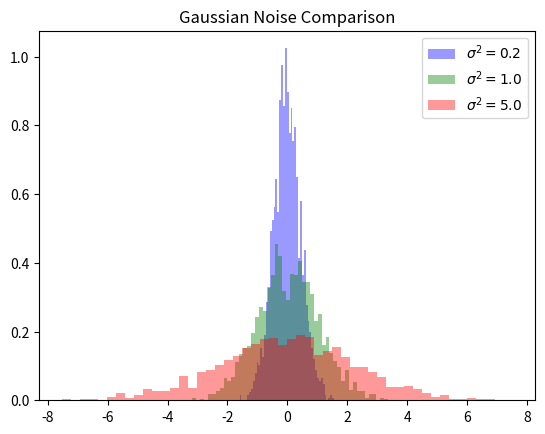

Here is the Python script that generated this plot:
# -*- coding: utf-8 -*-
"""
Created on Mon Mar 23 19:26:36 2026

@author: Antonio
"""

import numpy as np
import matplotlib.pyplot as plt

# Generate three sets of Gaussian noise with different variances
mean = 0
vars = [0.2, 1.0, 5.0]
colors = ['blue', 'green', 'red']

for v, color in zip(vars, colors):
    data = np.random.normal(mean, np.sqrt(v), 2000)
    plt.hist(data, bins=50, alpha=0.4, label=f'$\sigma^2={v}$', density=True, color=color)

plt.legend()
plt.title('Gaussian Noise Comparison')
plt.savefig('gaussian_variances.png')
